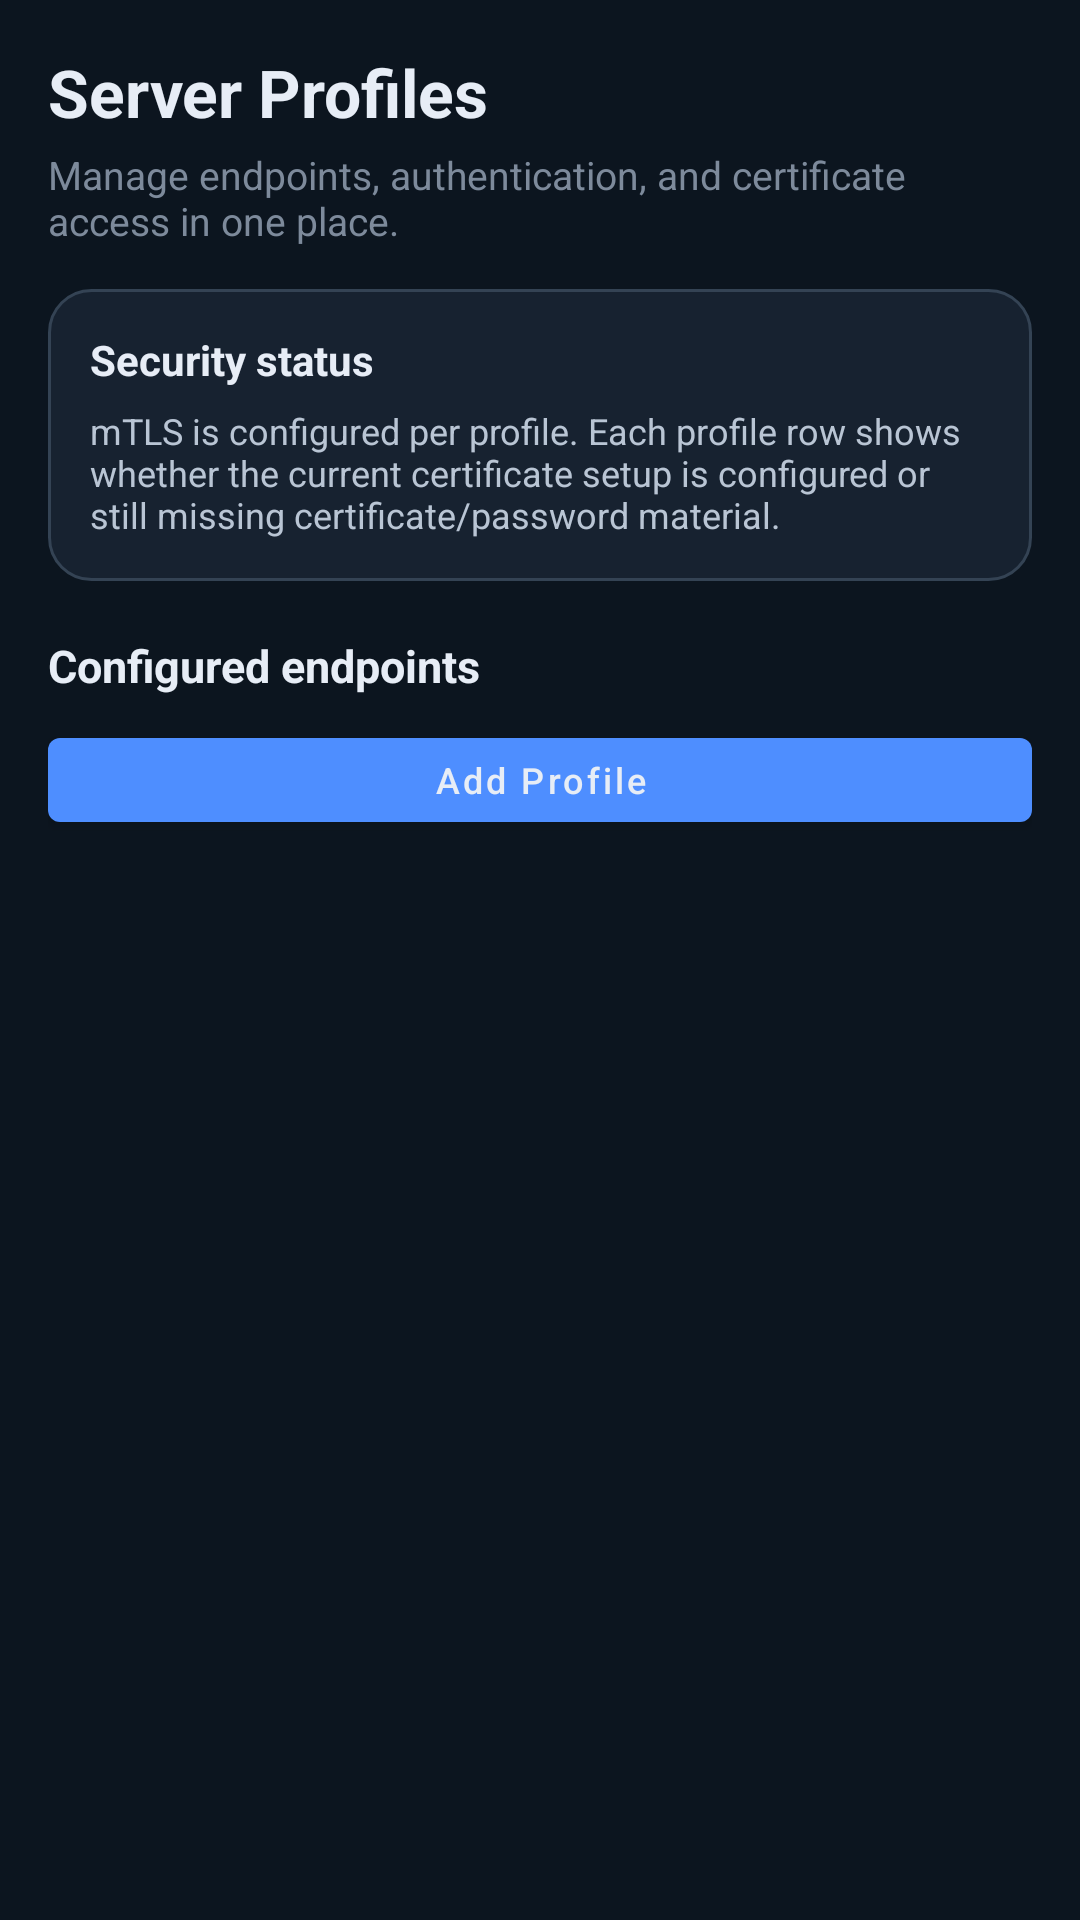

This screen was rendered from an Android layout file. Write that file and the resources it references.
<!-- AndroidManifest.xml: activity theme AppTheme.Shell -->
<!-- res/layout/fragment_settings.xml -->
<?xml version="1.0" encoding="utf-8"?>
<LinearLayout xmlns:android="http://schemas.android.com/apk/res/android"
    android:layout_width="match_parent"
    android:layout_height="match_parent"
    android:background="@color/sessions_bg"
    android:orientation="vertical"
    android:paddingStart="16dp"
    android:paddingTop="16dp"
    android:paddingEnd="16dp"
    android:paddingBottom="10dp">

    <TextView
        android:id="@+id/settings_title"
        android:layout_width="match_parent"
        android:layout_height="wrap_content"
        android:text="@string/settings_profiles_title"
        android:textColor="@color/sessions_text_primary"
        android:textSize="22sp"
        android:textStyle="bold" />

    <TextView
        android:layout_width="match_parent"
        android:layout_height="wrap_content"
        android:layout_marginTop="4dp"
        android:text="@string/settings_profiles_subtitle"
        android:textColor="@color/sessions_text_muted"
        android:textSize="13sp" />

    <LinearLayout
        android:layout_width="match_parent"
        android:layout_height="wrap_content"
        android:layout_marginTop="14dp"
        android:background="@drawable/bg_settings_surface_card"
        android:orientation="vertical"
        android:padding="14dp">

        <TextView
            android:layout_width="match_parent"
            android:layout_height="wrap_content"
            android:text="@string/settings_security_section"
            android:textColor="@color/sessions_text_primary"
            android:textSize="14sp"
            android:textStyle="bold" />

        <TextView
            android:id="@+id/settings_mtls_status"
            android:layout_width="match_parent"
            android:layout_height="wrap_content"
            android:layout_marginTop="6dp"
            android:text="@string/settings_mtls_status_runtime"
            android:textColor="@color/sessions_text_secondary"
            android:textSize="12sp" />

        <TextView
            android:id="@+id/settings_insecure_transport_warning"
            android:layout_width="match_parent"
            android:layout_height="wrap_content"
            android:layout_marginTop="8dp"
            android:textColor="@color/sessions_error"
            android:textSize="12sp"
            android:visibility="gone" />
    </LinearLayout>

    <TextView
        android:layout_width="match_parent"
        android:layout_height="wrap_content"
        android:layout_marginTop="18dp"
        android:text="@string/settings_profiles_section"
        android:textColor="@color/sessions_text_primary"
        android:textSize="15sp"
        android:textStyle="bold" />

    <com.google.android.material.button.MaterialButton
        android:id="@+id/btn_add_profile"
        style="@style/Widget.TermLink.SettingsButton.Primary"
        android:layout_width="match_parent"
        android:layout_marginTop="8dp"
        android:text="@string/settings_add_profile" />

    <ScrollView
        android:layout_width="match_parent"
        android:layout_height="0dp"
        android:layout_marginTop="10dp"
        android:layout_weight="1">

        <LinearLayout
            android:id="@+id/profiles_container"
            android:layout_width="match_parent"
            android:layout_height="wrap_content"
            android:orientation="vertical"
            android:paddingBottom="8dp" />
    </ScrollView>
</LinearLayout>
<!-- resources referenced by this layout -->
<resources>
  <color name="sessions_bg">#0C151F</color>
  <color name="sessions_error">#FF7B72</color>
  <color name="sessions_text_muted">#7D8A9B</color>
  <color name="sessions_text_primary">#E7EDF6</color>
  <color name="sessions_text_secondary">#B9C5D4</color>
  <!-- drawable bg_settings_surface_card (drawable) -->
  <?xml version="1.0" encoding="utf-8"?>
  <shape xmlns:android="http://schemas.android.com/apk/res/android" android:shape="rectangle">
      <solid android:color="@color/sessions_surface" />
      <stroke
          android:width="1dp"
          android:color="@color/sessions_card_stroke" />
      <corners android:radius="14dp" />
  </shape>
  <string name="settings_add_profile">Add Profile</string>
  <string name="settings_mtls_status_runtime">mTLS is configured per profile. Each profile row shows whether the current certificate setup is configured or still missing certificate/password material.</string>
  <string name="settings_profiles_section">Configured endpoints</string>
  <string name="settings_profiles_subtitle">Manage endpoints, authentication, and certificate access in one place.</string>
  <string name="settings_profiles_title">Server Profiles</string>
  <string name="settings_security_section">Security status</string>
  <style name="Widget.TermLink.SettingsButton.Primary" parent="Widget.MaterialComponents.Button">
          <item name="android:layout_height">40dp</item>
          <item name="android:minHeight">40dp</item>
          <item name="android:minWidth">88dp</item>
          <item name="android:textAllCaps">false</item>
          <item name="android:textSize">12sp</item>
          <item name="backgroundTint">@color/sessions_primary</item>
          <item name="android:textColor">@color/sessions_text_primary</item>
      </style>
  <style name="AppTheme.Shell" parent="Theme.MaterialComponents.DayNight.NoActionBar">
          <item name="colorPrimary">@color/colorPrimary</item>
          <item name="colorPrimaryDark">@color/colorPrimaryDark</item>
          <item name="colorAccent">@color/colorAccent</item>
      </style>
  <color name="sessions_surface">#172230</color>
  <color name="sessions_card_stroke">#344354</color>
  <color name="sessions_primary">#4E8EFF</color>
  <!-- not gathered from this repository: default colours our renderer supplied (Android Studio template values) -->
  <color name="colorPrimary">#FF6200EE</color>
  <color name="colorPrimaryDark">#FF3700B3</color>
  <color name="colorAccent">#FF03DAC5</color>
</resources>
